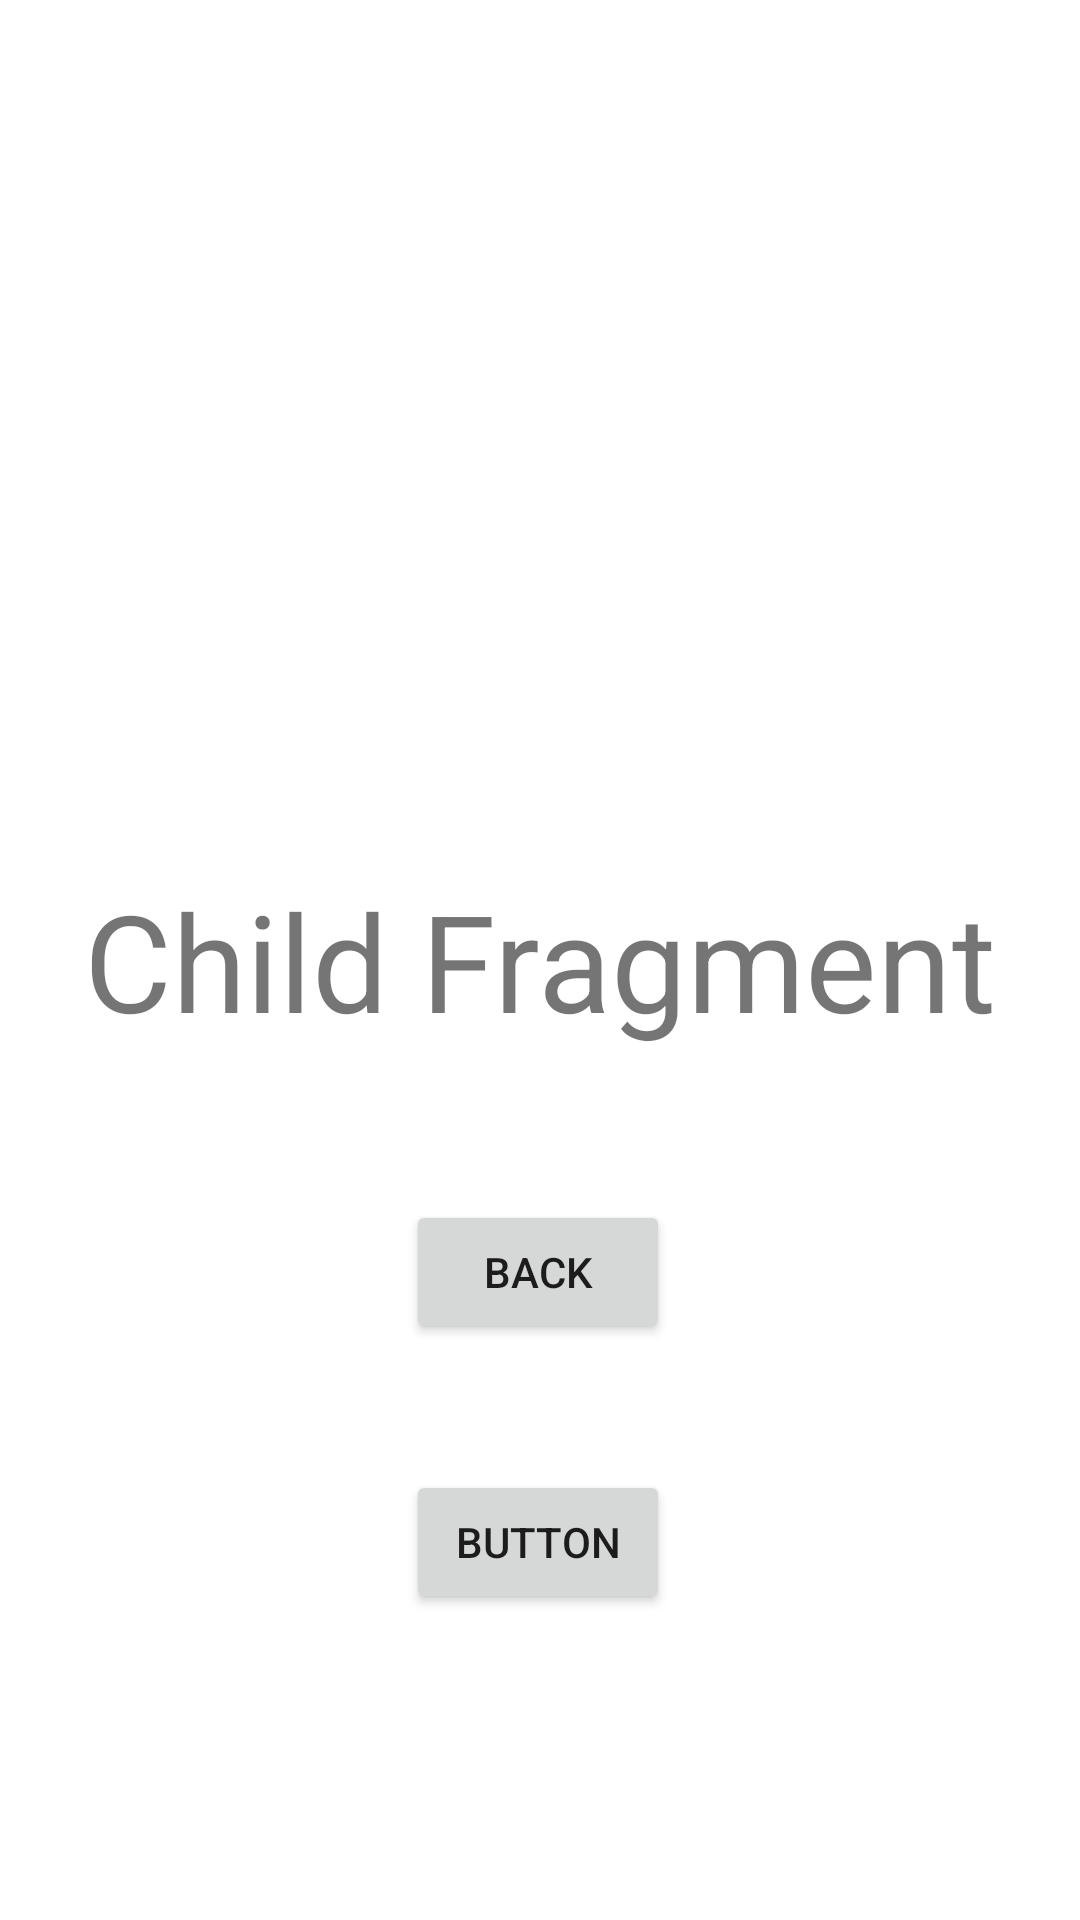

Layout XML and referenced resources for this Android screen:
<!-- AndroidManifest.xml: application theme Theme.Pushnotification -->
<!-- res/layout/child_fragment.xml -->
<?xml version="1.0" encoding="utf-8"?>
<androidx.constraintlayout.widget.ConstraintLayout xmlns:android="http://schemas.android.com/apk/res/android"
    xmlns:app="http://schemas.android.com/apk/res-auto"
    xmlns:tools="http://schemas.android.com/tools"
    android:id="@+id/fragmentview"
    android:background="@color/white"
    android:layout_width="match_parent"
    android:layout_height="match_parent">


    <androidx.constraintlayout.widget.ConstraintLayout
        android:layout_width="match_parent"
        android:layout_height="match_parent">



    <TextView
        android:id="@+id/textView2"
        android:layout_width="wrap_content"
        android:layout_height="wrap_content"
        android:text="Child Fragment"
        android:textSize="45dp"
        app:layout_constraintBottom_toBottomOf="parent"
        app:layout_constraintEnd_toEndOf="parent"
        app:layout_constraintStart_toStartOf="parent"
        app:layout_constraintTop_toTopOf="parent" />

        <Button
            android:id="@+id/button3"
            android:layout_width="wrap_content"
            android:layout_height="wrap_content"
            android:text="Button"
            app:layout_constraintBottom_toBottomOf="parent"
            app:layout_constraintEnd_toEndOf="parent"
            app:layout_constraintHorizontal_bias="0.498"
            app:layout_constraintStart_toStartOf="parent"
            app:layout_constraintTop_toBottomOf="@+id/backButton"
            app:layout_constraintVertical_bias="0.291" />

        <androidx.appcompat.widget.AppCompatButton
            android:id="@+id/backButton"
            android:layout_width="wrap_content"
            android:layout_height="wrap_content"
            android:layout_marginTop="50dp"
            android:text="back"
            app:layout_constraintEnd_toEndOf="parent"
            app:layout_constraintHorizontal_bias="0.498"
            app:layout_constraintStart_toStartOf="parent"
            app:layout_constraintTop_toBottomOf="@+id/textView2" />
    </androidx.constraintlayout.widget.ConstraintLayout>
</androidx.constraintlayout.widget.ConstraintLayout>
<!-- resources referenced by this layout -->
<resources>
  <style name="Theme.Pushnotification" parent="Theme.MaterialComponents.DayNight.DarkActionBar">
          
          <item name="colorPrimary">@color/purple_500</item>
          <item name="colorPrimaryVariant">@color/purple_700</item>
          <item name="colorOnPrimary">@color/white</item>
          
          <item name="colorSecondary">@color/teal_200</item>
          <item name="colorSecondaryVariant">@color/teal_700</item>
          <item name="colorOnSecondary">@color/black</item>
          
          <item name="android:statusBarColor">?attr/colorPrimaryVariant</item>
          
      </style>
  <!-- not gathered from this repository: default colours our renderer supplied (Android Studio template values) -->
  <color name="purple_500">#FF6200EE</color>
  <color name="purple_700">#FF3700B3</color>
  <color name="teal_200">#FF03DAC5</color>
  <color name="teal_700">#FF018786</color>
  <color name="black">#FF000000</color>
  <color name="white">#FFFFFFFF</color>
</resources>
